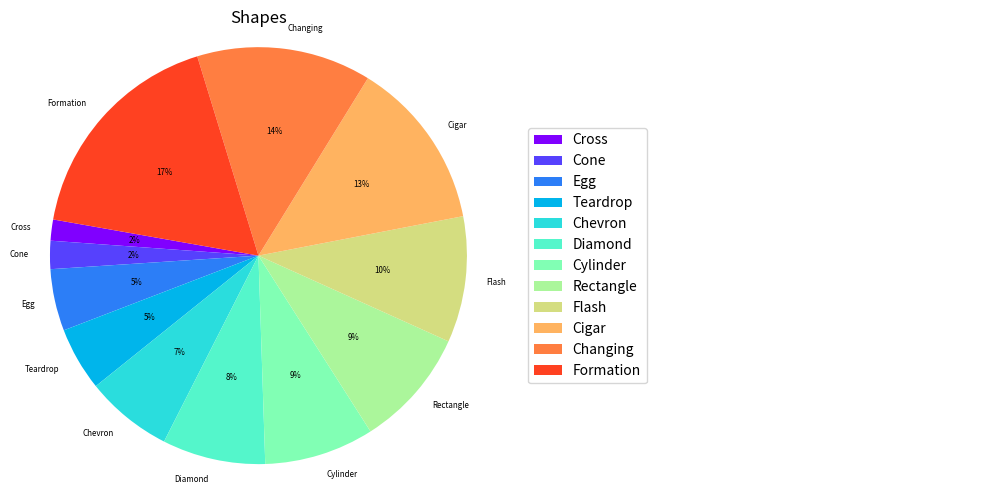

This figure's Python source:
from matplotlib import font_manager as fm
from matplotlib import cm
import matplotlib.pyplot as plt
import pandas as pd
import numpy as np

shapes = ['Cross', 'Cone', 'Egg', 'Teardrop', 'Chevron', 'Diamond', 'Cylinder',
          'Rectangle', 'Flash', 'Cigar', 'Changing', 'Formation']
values = [287,   383,   842,   866,  1187,  1405,  1495,  1620,  1717, 2313,  2378,  3070]

s = pd.Series(values, index=shapes)
labels = s.index
sizes = s.values
# explode = (0.2,0,0,0,0,0,0,0,0,0,0,0,0,0,0,0,0,0,0)  # only "explode" the 1st slice

fig, axes = plt.subplots(figsize=(10,5),ncols=2) # 设置绘图区域大小
ax1, ax2 = axes.ravel()

colors = cm.rainbow(np.arange(len(sizes))/len(sizes)) # colormaps: Paired, autumn, rainbow, gray,spring,Darks
patches, texts, autotexts = ax1.pie(sizes, labels=labels, autopct='%1.0f%%',
        shadow=False, startangle=170, colors=colors)

ax1.axis('equal')

# 重新设置字体大小
proptease = fm.FontProperties()
proptease.set_size('xx-small')
# font size include: ‘xx-small’,x-small’,'small’,'medium’,‘large’,‘x-large’,‘xx-large’ or number, e.g. '12'
plt.setp(autotexts, fontproperties=proptease)
plt.setp(texts, fontproperties=proptease)

ax1.set_title('Shapes', loc='center')

# ax2 只显示图例（legend）
ax2.axis('off')
ax2.legend(patches, labels, loc='center left')

plt.tight_layout()
plt.savefig('Demo_project_set_legend_good.jpg')
plt.show()

